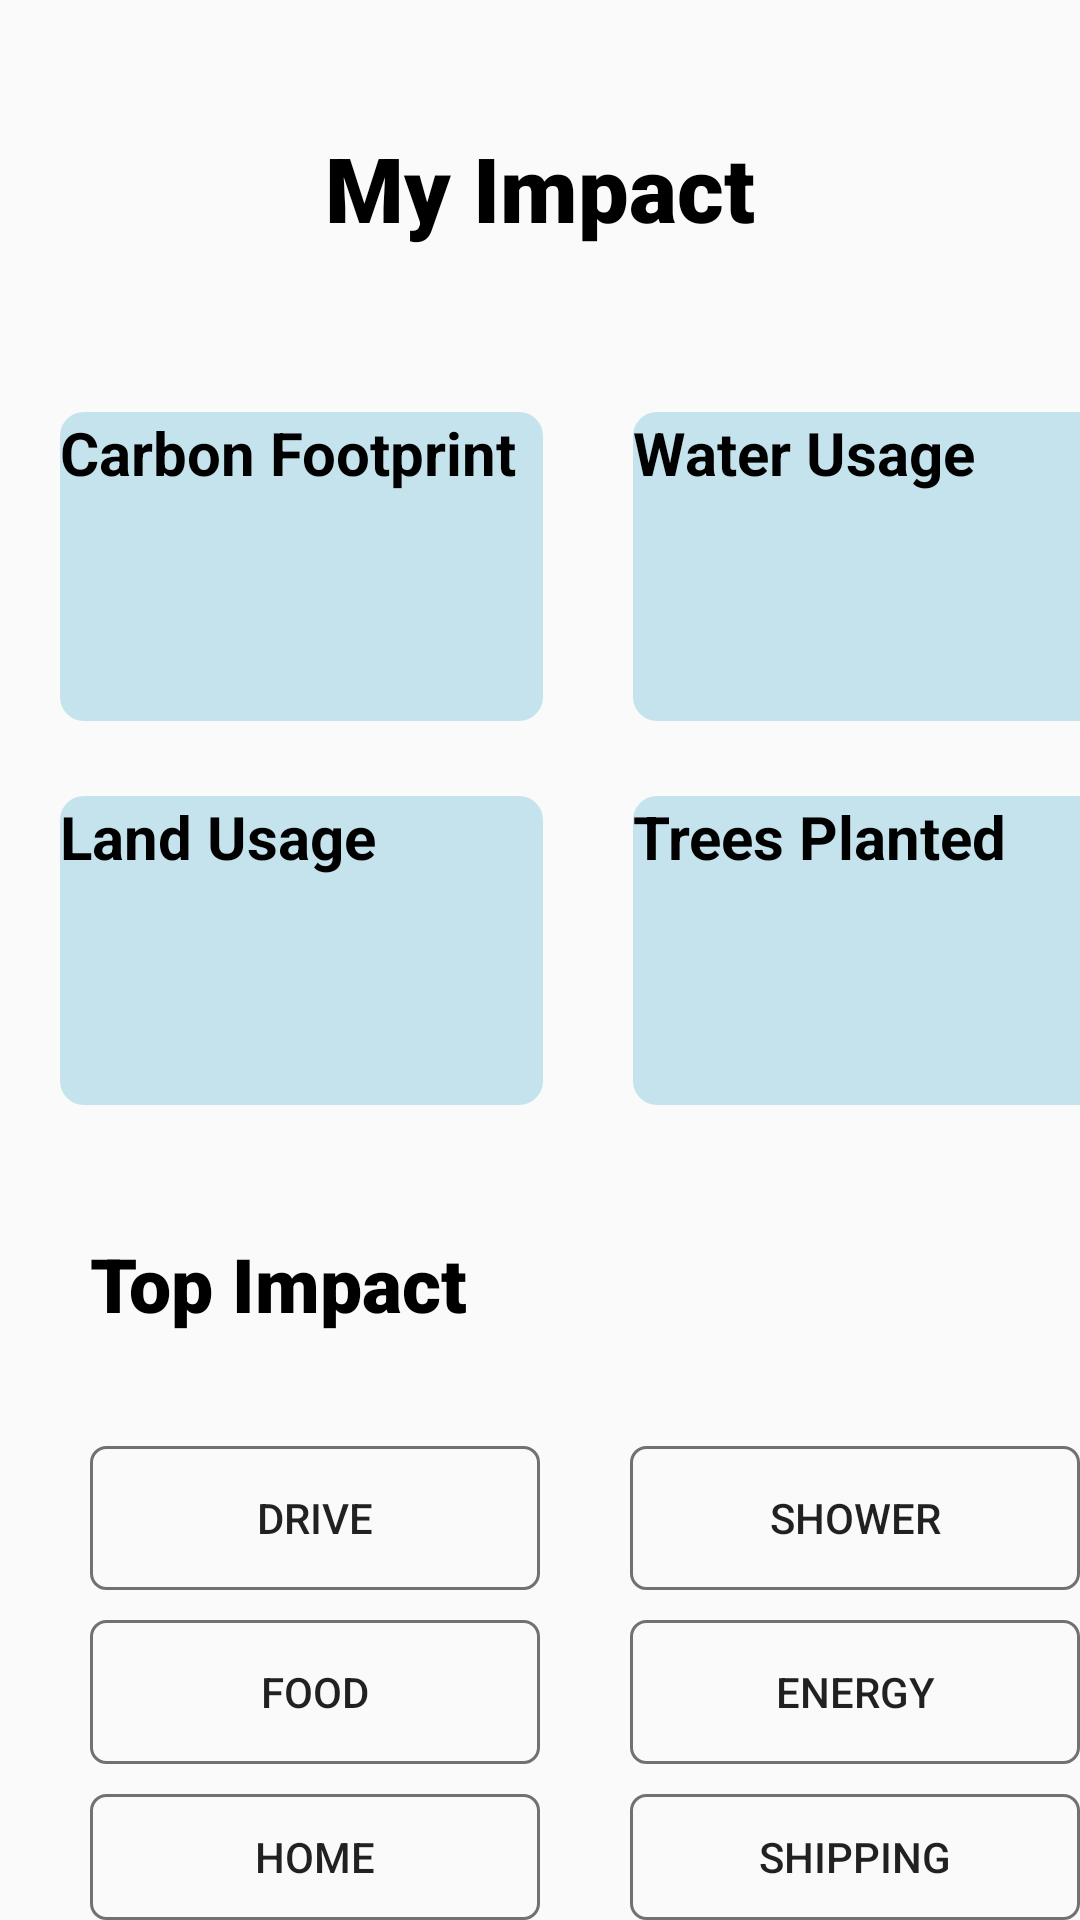

Write the Android layout XML for this screen, with the resource values it uses.
<!-- AndroidManifest.xml: application theme Theme.Ecalculator -->
<!-- res/layout/activity_my_impact.xml -->
<?xml version="1.0" encoding="utf-8"?>
<LinearLayout xmlns:android="http://schemas.android.com/apk/res/android"
    xmlns:app="http://schemas.android.com/apk/res-auto"
    xmlns:tools="http://schemas.android.com/tools"
    android:layout_width="match_parent"
    android:layout_height="match_parent"
    android:orientation="vertical"
    tools:context=".My_impact">



    <TextView
        android:id="@+id/tv1"
        android:layout_width="match_parent"
        android:layout_height="45dp"
        android:textSize="30dp"
        android:fontFamily="sans-serif-black"
        android:textStyle="bold"
        android:textColor="@color/black"
        android:gravity="center"
        android:layout_margin="40dp"
        android:text="My Impact" />



    <LinearLayout
        android:layout_width="366dp"
        android:layout_height="128dp"
        android:layout_marginLeft="20dp"
        android:backgroundTint="@color/white"
        android:orientation="horizontal">


        <TextView
            android:id="@+id/tv2"
            android:layout_width="161dp"
            android:layout_height="103dp"
            android:layout_gravity="center"
            android:layout_marginRight="10dp"
            android:textSize="20dp"
           android:background="@drawable/cardview"
            android:text="Carbon Footprint"
            android:textColor="@color/black"
            android:textStyle="bold" />

        <TextView
            android:id="@+id/tv3"
            android:layout_width="165dp"
            android:layout_height="103dp"
            android:layout_gravity="center"
            android:layout_marginLeft="20dp"
            android:layout_weight="1"
            android:background="@drawable/cardview"
            android:text="Water Usage"
            android:textSize="20dp"
            android:textColor="@color/black"
            android:textStyle="bold" />

    </LinearLayout>

    <LinearLayout
        android:layout_width="366dp"
        android:layout_height="128dp"
        android:layout_marginLeft="20dp"
        android:backgroundTint="@color/white"
        android:orientation="horizontal">


        <TextView
            android:id="@+id/tv4"
            android:layout_width="161dp"
            android:layout_height="103dp"
            android:layout_gravity="center"
            android:layout_marginRight="10dp"
            android:background="@drawable/cardview"
            android:textSize="20dp"
            android:text="Land Usage"
            android:textColor="@color/black"
            android:textStyle="bold" />

        <TextView
            android:id="@+id/tv5"
            android:layout_width="165dp"
            android:layout_height="103dp"
            android:layout_gravity="center"
            android:layout_marginLeft="20dp"
            android:layout_weight="1"
            android:background="@drawable/cardview"
            android:textSize="20dp"
            android:text="Trees Planted"
            android:textColor="@color/black"
            android:textStyle="bold" />

    </LinearLayout>

    <TextView
        android:id="@+id/textView12"
        android:layout_width="match_parent"
        android:layout_height="71dp"
        android:layout_marginLeft="30dp"
        android:layout_marginTop="30dp"
        android:text="Top Impact"
        android:fontFamily="sans-serif-black"
        android:textColor="@color/black"
        android:textSize="25dp"
        android:textStyle="bold" />

    <LinearLayout
        android:layout_width="wrap_content"
        android:layout_height="wrap_content"
        android:orientation="horizontal">


        <Button
            android:id="@+id/drive"
            android:layout_width="156dp"
            android:layout_height="wrap_content"
            android:layout_marginLeft="30dp"
            android:layout_weight="1"
            android:background="@drawable/storke"
            android:text="Drive" />
        <Button
            android:id="@+id/shower"
            android:layout_width="156dp"
            android:layout_height="wrap_content"
            android:layout_marginLeft="30dp"
            android:layout_weight="1"
            android:background="@drawable/storke"
            android:text="Shower" />

    </LinearLayout>

    <LinearLayout
        android:layout_width="wrap_content"
        android:layout_height="wrap_content"
        android:orientation="horizontal"
        android:layout_marginTop="10dp"
       >


        <Button
            android:id="@+id/Food"
            android:layout_width="156dp"
            android:layout_height="wrap_content"
            android:layout_marginLeft="30dp"
            android:layout_weight="1"
            android:background="@drawable/storke"
            android:text="Food" />
        <Button
            android:id="@+id/Energy"
            android:layout_width="156dp"
            android:layout_height="wrap_content"
            android:layout_marginLeft="30dp"
            android:layout_weight="1"
            android:background="@drawable/storke"
            android:text="Energy" />

    </LinearLayout>

    <LinearLayout
        android:layout_width="wrap_content"
        android:layout_height="wrap_content"
        android:orientation="horizontal"
        android:layout_marginTop="10dp"
        >


        <Button
            android:id="@+id/Home"
            android:layout_width="156dp"
            android:layout_height="wrap_content"
            android:layout_marginLeft="30dp"
            android:layout_weight="1"
            android:background="@drawable/storke"
            android:text="Home" />
        <Button
            android:id="@+id/Shipping"
            android:layout_width="156dp"
            android:layout_height="wrap_content"
            android:layout_marginLeft="30dp"
            android:layout_weight="1"
            android:background="@drawable/storke"
            android:text="Shipping" />

    </LinearLayout>

    <Button
        android:id="@+id/button7"
        android:layout_width="200dp"
        android:layout_height="wrap_content"
        android:layout_gravity="center"
        android:layout_marginTop="20dp"
        android:background="@drawable/cardview"
        android:text="Get my score" />



</LinearLayout>
<!-- resources referenced by this layout -->
<resources>
  <!-- drawable cardview (drawable) -->
  <?xml version="1.0" encoding="utf-8"?>
  <shape xmlns:android="http://schemas.android.com/apk/res/android">
  <corners android:radius="8dp"></corners>
  <solid android:color="#C5E3EC"></solid>
  
  </shape>
  <!-- drawable storke (drawable) -->
  <?xml version="1.0" encoding="utf-8"?>
  <shape  xmlns:android="http://schemas.android.com/apk/res/android">
  <stroke android:width="1dp" android:color="#727070">
  
  </stroke>
      <corners android:radius="5dp"></corners>
  </shape>
  <style name="Theme.Ecalculator" parent="Base.Theme.Ecalculator" />
  <style name="Base.Theme.Ecalculator" parent="Theme.AppCompat.Light.NoActionBar">
          
          
      </style>
  <!-- not gathered from this repository: default colours our renderer supplied (Android Studio template values) -->
  <color name="black">#FF000000</color>
  <color name="white">#FFFFFFFF</color>
</resources>
